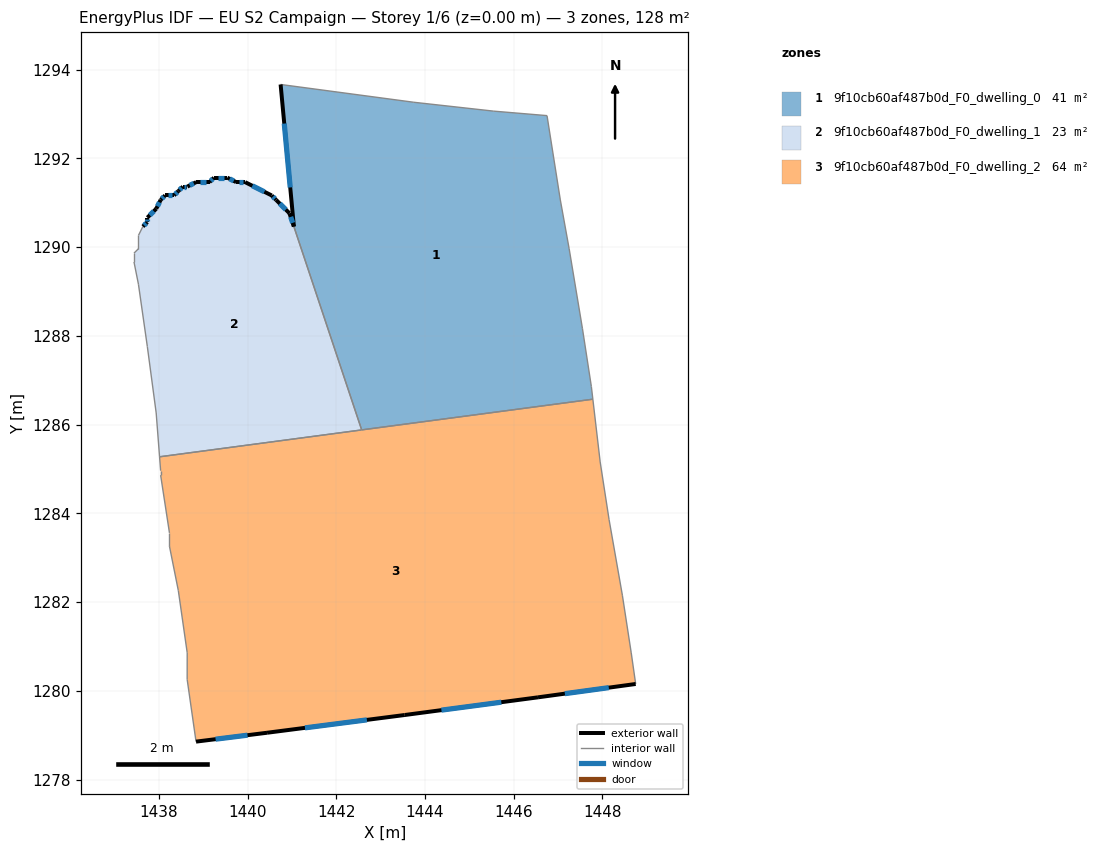
=== STOREY PLAN SPEC (per zone: floor XY polygon, exterior-wall plan segments, windows/doors) ===
zone 1: 9f10cb60af487b0d_F0_dwelling_0  (41.4 m²)
  floor: (1446.75, 1292.96) (1447.05, 1291.06) (1447.25, 1289.96) (1447.55, 1288.16) (1447.75, 1286.86) (1447.78, 1286.57) (1442.57, 1285.88) (1441.05, 1290.46) (1440.75, 1293.67) (1443.75, 1293.27) (1445.55, 1293.07)
  exterior wall: (1440.75, 1293.67) – (1441.05, 1290.46)  [3.2 m]
    window: (1440.83, 1292.79) – (1440.96, 1291.35)  [2.0 m²]
  interior walls: 10
zone 2: 9f10cb60af487b0d_F0_dwelling_1  (22.9 m²)
  floor: (1440.94, 1290.76) (1442.57, 1285.88) (1438.02, 1285.28) (1437.94, 1286.26) (1437.74, 1287.76) (1437.54, 1289.17) (1437.44, 1289.67) (1437.44, 1289.87) (1437.54, 1289.97) (1437.54, 1290.27) (1437.64, 1290.47) (1437.74, 1290.57) (1437.74, 1290.67) (1437.94, 1290.87) (1438.04, 1291.07) (1438.14, 1291.17) (1438.34, 1291.17) (1438.44, 1291.27) (1438.54, 1291.37) (1438.64, 1291.37) (1438.84, 1291.47) (1439.14, 1291.47) (1439.24, 1291.57) (1439.54, 1291.57) (1439.74, 1291.47) (1439.94, 1291.47) (1440.55, 1291.17) (1440.65, 1291.07)
  exterior wall: (1437.74, 1290.57) – (1437.64, 1290.47)  [0.1 m]
    window: (1437.72, 1290.54) – (1437.67, 1290.49)  [0.1 m²]
  exterior wall: (1437.74, 1290.67) – (1437.74, 1290.57)  [0.1 m]
    window: (1437.74, 1290.64) – (1437.74, 1290.59)  [0.1 m²]
  exterior wall: (1437.94, 1290.87) – (1437.74, 1290.67)  [0.3 m]
    window: (1437.89, 1290.81) – (1437.80, 1290.72)  [0.2 m²]
  exterior wall: (1438.04, 1291.07) – (1437.94, 1290.87)  [0.2 m]
    window: (1438.02, 1291.01) – (1437.97, 1290.92)  [0.1 m²]
  exterior wall: (1438.14, 1291.17) – (1438.04, 1291.07)  [0.1 m]
    window: (1438.12, 1291.14) – (1438.07, 1291.09)  [0.1 m²]
  exterior wall: (1438.34, 1291.17) – (1438.14, 1291.17)  [0.2 m]
    window: (1438.29, 1291.17) – (1438.20, 1291.17)  [0.1 m²]
  exterior wall: (1438.44, 1291.27) – (1438.34, 1291.17)  [0.1 m]
    window: (1438.42, 1291.24) – (1438.37, 1291.19)  [0.1 m²]
  exterior wall: (1438.54, 1291.37) – (1438.44, 1291.27)  [0.1 m]
    window: (1438.52, 1291.34) – (1438.47, 1291.29)  [0.1 m²]
  exterior wall: (1438.64, 1291.37) – (1438.54, 1291.37)  [0.1 m]
    window: (1438.62, 1291.37) – (1438.57, 1291.37)  [0.1 m²]
  exterior wall: (1438.84, 1291.47) – (1438.64, 1291.37)  [0.2 m]
    window: (1438.79, 1291.44) – (1438.70, 1291.39)  [0.1 m²]
  exterior wall: (1439.14, 1291.47) – (1438.84, 1291.47)  [0.3 m]
    window: (1439.06, 1291.47) – (1438.93, 1291.47)  [0.2 m²]
  exterior wall: (1439.24, 1291.57) – (1439.14, 1291.47)  [0.1 m]
    window: (1439.22, 1291.54) – (1439.17, 1291.49)  [0.1 m²]
  exterior wall: (1439.54, 1291.57) – (1439.24, 1291.57)  [0.3 m]
    window: (1439.46, 1291.57) – (1439.33, 1291.57)  [0.2 m²]
  exterior wall: (1439.74, 1291.47) – (1439.54, 1291.57)  [0.2 m]
    window: (1439.69, 1291.49) – (1439.60, 1291.54)  [0.1 m²]
  exterior wall: (1439.94, 1291.47) – (1439.74, 1291.47)  [0.2 m]
    window: (1439.89, 1291.47) – (1439.80, 1291.47)  [0.1 m²]
  exterior wall: (1440.55, 1291.17) – (1439.94, 1291.47)  [0.7 m]
    window: (1440.38, 1291.25) – (1440.11, 1291.38)  [0.4 m²]
  exterior wall: (1440.65, 1291.07) – (1440.55, 1291.17)  [0.1 m]
    window: (1440.62, 1291.09) – (1440.57, 1291.14)  [0.1 m²]
  exterior wall: (1440.94, 1290.76) – (1440.65, 1291.07)  [0.4 m]
    window: (1440.86, 1290.85) – (1440.73, 1290.98)  [0.3 m²]
  exterior wall: (1441.05, 1290.47) – (1440.94, 1290.76)  [0.3 m]
    window: (1441.02, 1290.55) – (1440.97, 1290.68)  [0.2 m²]
  interior walls: 10
zone 3: 9f10cb60af487b0d_F0_dwelling_2  (64.2 m²)
  floor: (1447.78, 1286.57) (1447.95, 1285.16) (1448.15, 1283.86) (1448.45, 1282.16) (1448.65, 1280.86) (1448.75, 1280.16) (1446.55, 1279.86) (1443.54, 1279.46) (1440.44, 1279.06) (1438.84, 1278.86) (1438.64, 1280.26) (1438.64, 1280.86) (1438.44, 1282.26) (1438.24, 1283.26) (1438.24, 1283.56) (1438.04, 1284.86) (1438.04, 1284.96) (1438.02, 1285.28)
  exterior wall: (1446.55, 1279.86) – (1448.75, 1280.16)  [2.2 m]
    window: (1447.15, 1279.94) – (1448.14, 1280.07)  [1.3 m²]
  exterior wall: (1443.54, 1279.46) – (1446.55, 1279.86)  [3.0 m]
    window: (1444.37, 1279.57) – (1445.72, 1279.75)  [1.8 m²]
  exterior wall: (1440.44, 1279.06) – (1443.54, 1279.46)  [3.1 m]
    window: (1441.29, 1279.17) – (1442.69, 1279.35)  [1.9 m²]
  exterior wall: (1438.84, 1278.86) – (1440.44, 1279.06)  [1.6 m]
    window: (1439.28, 1278.91) – (1440.00, 1279.00)  [1.0 m²]
  interior walls: 15

=== DERIVED (storey summary) ===
Building: EU S2 Campaign
Storey: 1 of 6  (floor level z = 0.00 m)
Storey gross floor area: 128.5 m²
Zones on this storey: 3
  - 9f10cb60af487b0d_F0_dwelling_0: floor 41.4 m²; exterior wall 3.2 m (9.6 m²); 1 window(s) 2.0 m²; WWR 20.2%
  - 9f10cb60af487b0d_F0_dwelling_1: floor 22.9 m²; exterior wall 4.4 m (13.3 m²); 19 window(s) 2.7 m²; WWR 20.2%
  - 9f10cb60af487b0d_F0_dwelling_2: floor 64.2 m²; exterior wall 10.0 m (30.0 m²); 4 window(s) 6.1 m²; WWR 20.2%
Zone adjacency (shared interzone walls):
  - 9f10cb60af487b0d_F0_dwelling_0 ↔ 9f10cb60af487b0d_F0_dwelling_1
  - 9f10cb60af487b0d_F0_dwelling_0 ↔ 9f10cb60af487b0d_F0_dwelling_2
  - 9f10cb60af487b0d_F0_dwelling_1 ↔ 9f10cb60af487b0d_F0_dwelling_2